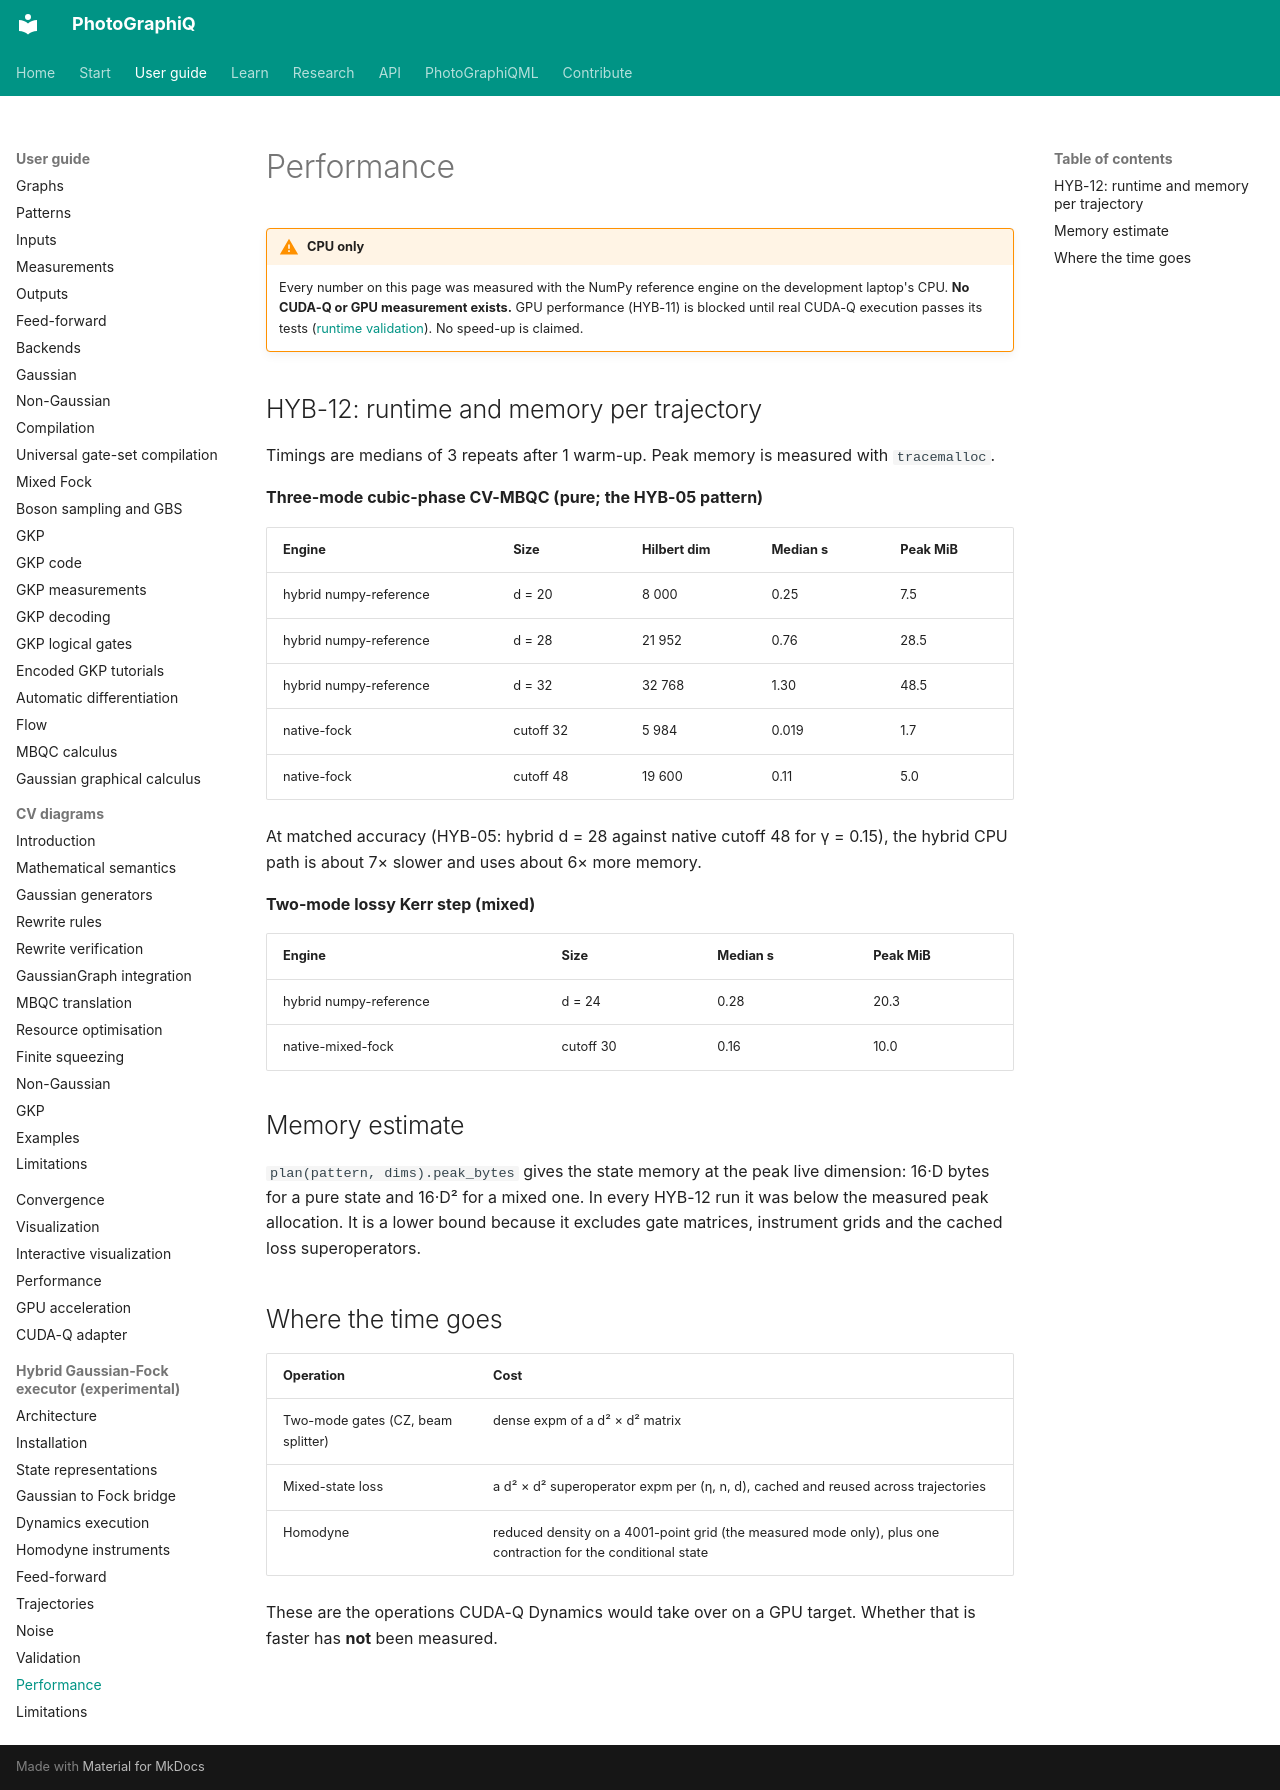

repository: chinmoybiswasdeep/PhotoGraphiQ · page: hybrid-cudaq/performance/index.html · generator: mkdocs

# Performance

!!! warning "CPU only"
    Every number on this page was measured with the NumPy reference engine on the
    development laptop's CPU. **No CUDA-Q or GPU measurement exists.** GPU performance
    (HYB-11) is blocked until real CUDA-Q execution passes its tests
    ([runtime validation](../validation/CUDAQ_REAL_RUNTIME_VALIDATION.md)). No speed-up is
    claimed.

## HYB-12: runtime and memory per trajectory

Timings are medians of 3 repeats after 1 warm-up. Peak memory is measured with
`tracemalloc`.

**Three-mode cubic-phase CV-MBQC (pure; the HYB-05 pattern)**

| Engine | Size | Hilbert dim | Median s | Peak MiB |
|---|---|---|---|---|
| hybrid numpy-reference | d = 20 | 8 000 | 0.25 | 7.5 |
| hybrid numpy-reference | d = 28 | 21 952 | 0.76 | 28.5 |
| hybrid numpy-reference | d = 32 | 32 768 | 1.30 | 48.5 |
| native-fock | cutoff 32 | 5 984 | 0.019 | 1.7 |
| native-fock | cutoff 48 | 19 600 | 0.11 | 5.0 |

At matched accuracy (HYB-05: hybrid d = 28 against native cutoff 48 for γ = 0.15), the
hybrid CPU path is about 7× slower and uses about 6× more memory.

**Two-mode lossy Kerr step (mixed)**

| Engine | Size | Median s | Peak MiB |
|---|---|---|---|
| hybrid numpy-reference | d = 24 | 0.28 | 20.3 |
| native-mixed-fock | cutoff 30 | 0.16 | 10.0 |

## Memory estimate

`plan(pattern, dims).peak_bytes` gives the state memory at the peak live dimension: 16·D
bytes for a pure state and 16·D² for a mixed one. In every HYB-12 run it was below the
measured peak allocation. It is a lower bound because it excludes gate matrices,
instrument grids and the cached loss superoperators.

## Where the time goes

| Operation | Cost |
|---|---|
| Two-mode gates (CZ, beam splitter) | dense expm of a d² × d² matrix |
| Mixed-state loss | a d² × d² superoperator expm per (η, n, d), cached and reused across trajectories |
| Homodyne | reduced density on a 4001-point grid (the measured mode only), plus one contraction for the conditional state |

These are the operations CUDA-Q Dynamics would take over on a GPU target. Whether that
is faster has **not** been measured.
